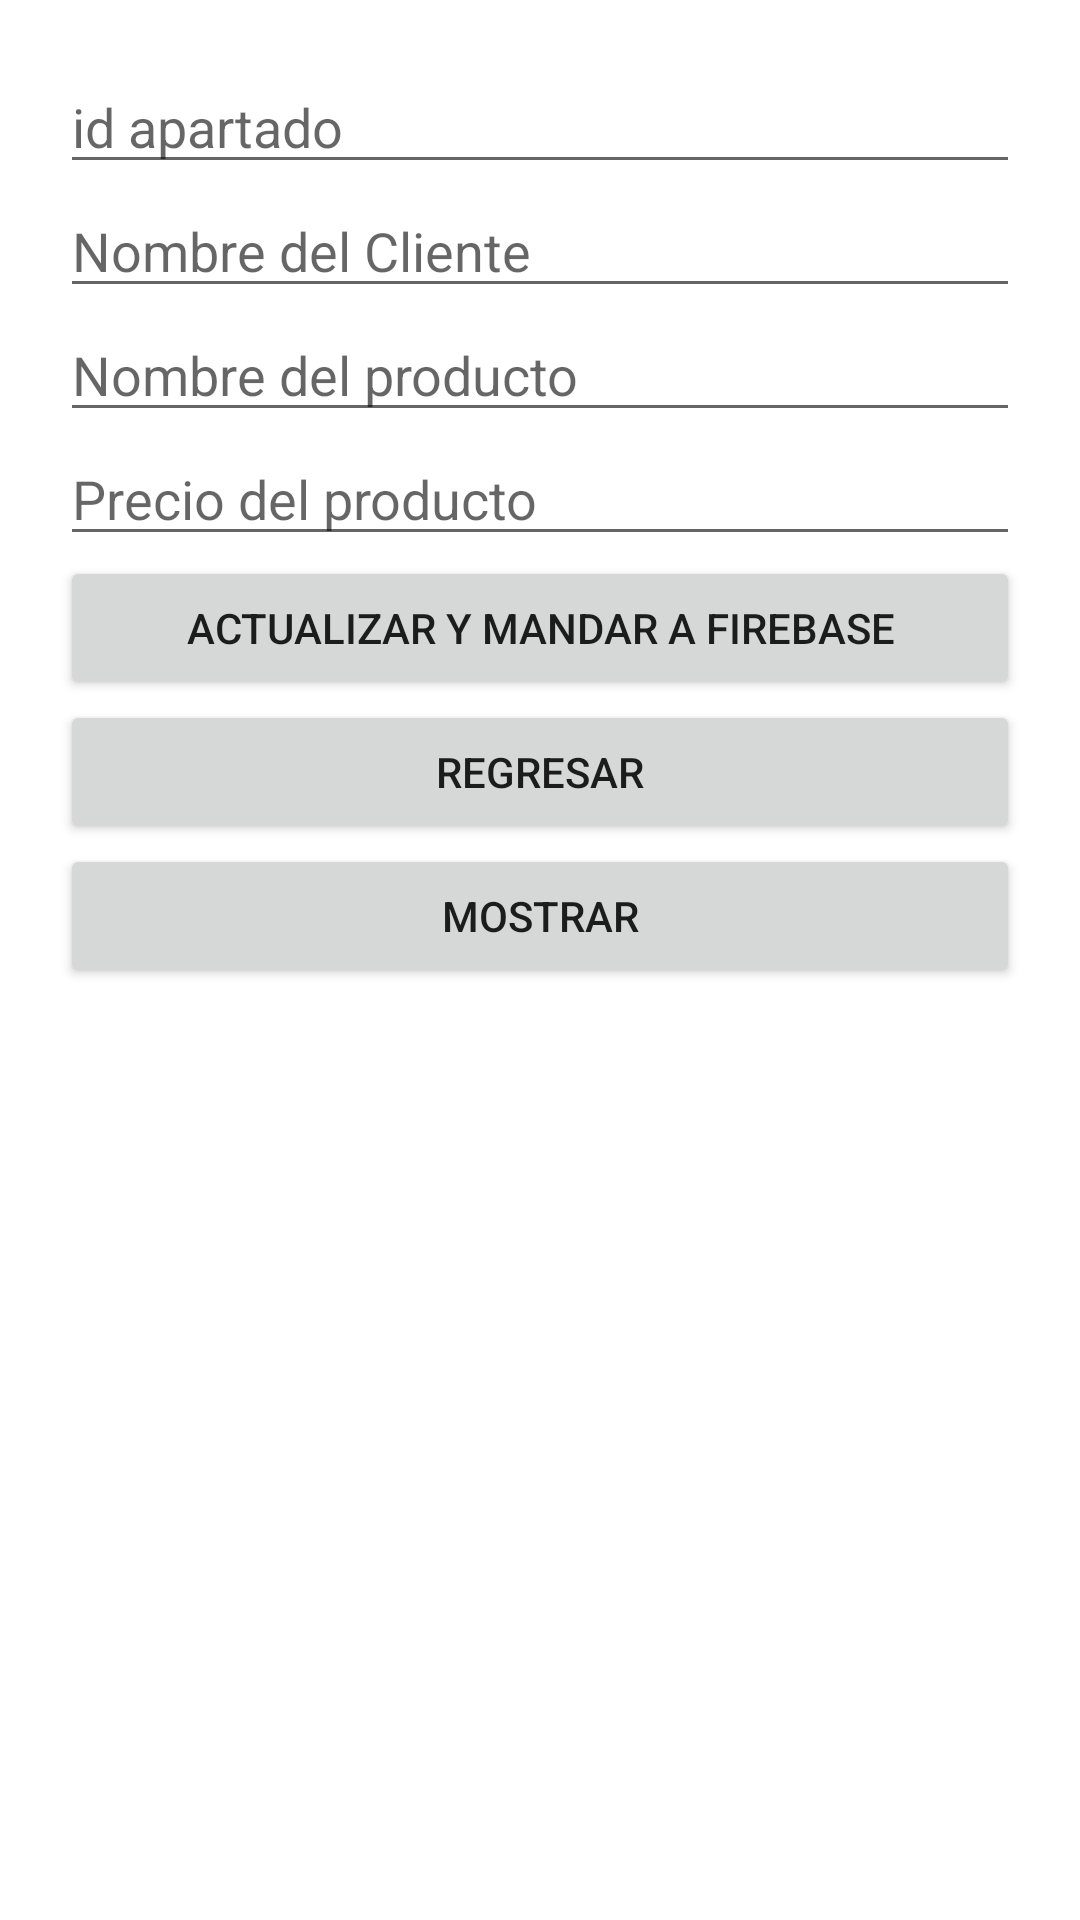

The Android layout XML behind this screen, and the referenced resources:
<!-- AndroidManifest.xml: application theme Theme.LADM_U3_Ejercicio2 -->
<!-- res/layout/activity_main2.xml -->
<?xml version="1.0" encoding="utf-8"?>
<LinearLayout xmlns:android="http://schemas.android.com/apk/res/android"
    xmlns:app="http://schemas.android.com/apk/res-auto"
    xmlns:tools="http://schemas.android.com/tools"
    android:layout_width="match_parent"
    android:orientation="vertical"
    android:padding="20dp"
    android:layout_height="match_parent"
    tools:context=".MainActivity2">

    <EditText
        android:id="@+id/idpartado"
        android:layout_width="match_parent"
        android:layout_height="wrap_content"
        android:hint="id apartado"/>

    <EditText
        android:id="@+id/nombreclienteactualizar"
        android:layout_width="match_parent"
        android:layout_height="wrap_content"
        android:hint="Nombre del Cliente"/>

    <EditText
        android:id="@+id/nombreproductoactualizar"
        android:layout_width="match_parent"
        android:layout_height="wrap_content"
        android:hint="Nombre del producto"/>

    <EditText
        android:id="@+id/precioproductoactualizar"
        android:layout_width="match_parent"
        android:layout_height="wrap_content"
        android:hint="Precio del producto"/>

    <Button
        android:id="@+id/button3"
        android:layout_width="match_parent"
        android:layout_height="wrap_content"
        android:text="Actualizar y mandar a firebase" />

    <Button
        android:id="@+id/button4"
        android:layout_width="match_parent"
        android:layout_height="wrap_content"
        android:text="REGRESAR" />

    <Button
        android:id="@+id/button5"
        android:layout_width="match_parent"
        android:layout_height="wrap_content"
        android:text="MOSTRAR" />

    <ListView
        android:layout_width="match_parent"
        android:layout_height="match_parent"
        android:id="@+id/listprodutact"
        />


</LinearLayout>
<!-- resources referenced by this layout -->
<resources>
  <style name="Theme.LADM_U3_Ejercicio2" parent="Theme.MaterialComponents.DayNight.DarkActionBar">
          
          <item name="colorPrimary">@color/purple_500</item>
          <item name="colorPrimaryVariant">@color/purple_700</item>
          <item name="colorOnPrimary">@color/white</item>
          
          <item name="colorSecondary">@color/teal_200</item>
          <item name="colorSecondaryVariant">@color/teal_700</item>
          <item name="colorOnSecondary">@color/black</item>
          
          <item name="android:statusBarColor" tools:targetApi="l">?attr/colorPrimaryVariant</item>
          
      </style>
  <!-- not gathered from this repository: default colours our renderer supplied (Android Studio template values) -->
  <color name="purple_500">#FF6200EE</color>
  <color name="purple_700">#FF3700B3</color>
  <color name="teal_200">#FF03DAC5</color>
  <color name="teal_700">#FF018786</color>
  <color name="black">#FF000000</color>
  <color name="white">#FFFFFFFF</color>
</resources>
